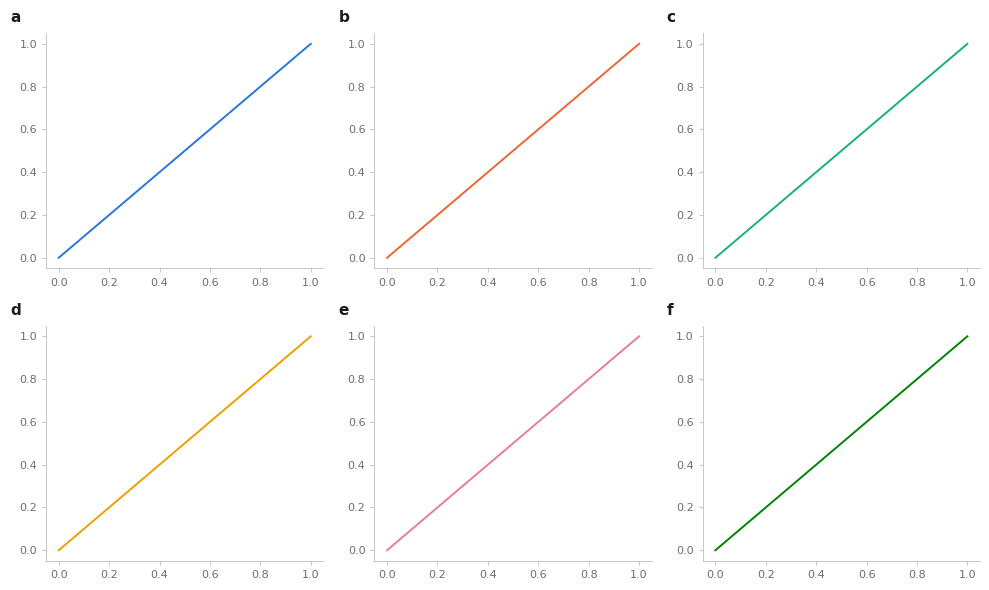

Here is the Python script that generated this plot:
"""Shared Nature-journal-style rcParams and validated colorblind-safe
palette for both figure-generation modules (figures.py, landmark_figures.py).

Palette values come from the project's `dataviz` skill's validated default
palette -- computed and checked for CVD-safety (Machado-Oliveira-Fernandes
2009 simulation), not eyeballed. Categorical hues are assigned in this fixed
order to a small set of genuine *identities* (model variant, threshold,
quarter) and never reordered per-chart or reused for a magnitude/count axis
(e.g. 30 teams, 5 seasons) -- those get one sequential hue instead.
"""

import matplotlib
import matplotlib.pyplot as plt
from matplotlib.colors import LinearSegmentedColormap

# Fixed order, never cycled: identity 1 always reads as CAT_COLORS[0], etc.
CAT_COLORS = [
    "#2a78d6",  # 1 blue
    "#eb6834",  # 2 orange
    "#1baf7a",  # 3 aqua
    "#eda100",  # 4 yellow
    "#e87ba4",  # 5 magenta
    "#008300",  # 6 green
    "#4a3aa7",  # 7 violet
    "#e34948",  # 8 red
]

# Sequential (magnitude, light -> dark). For an ordinal ramp (discrete
# ordered marks) the lightest usable step is 250, not 100 -- see the
# dataviz skill's palette reference.
SEQ_BLUE = {
    100: "#cde2fb",
    150: "#b7d3f6",
    200: "#9ec5f4",
    250: "#86b6ef",
    300: "#6da7ec",
    350: "#5598e7",
    400: "#3987e5",
    450: "#2a78d6",
    500: "#256abf",
    550: "#1c5cab",
    600: "#184f95",
    650: "#104281",
    700: "#0d366b",
}

# Diverging (polarity): blue <-> neutral gray <-> red, equal steps per arm.
# Not seaborn/matplotlib's 'coolwarm' -- a distinct, validated pair.
DIVERGING = LinearSegmentedColormap.from_list(
    "choke_diverging", ["#2a78d6", "#f0efec", "#e34948"]
)

# A separate, reserved scale -- never reused for series/variant identity.
STATUS_COLORS = {
    "good": "#0ca30c",
    "warning": "#fab219",
    "serious": "#ec835a",
    "critical": "#d03b3b",
}

# Ink hierarchy. Text wears text tokens, never a series color -- a colored mark
# beside a label carries the identity, the label itself stays neutral. Three
# levels so a reader's eye lands on titles first and tick numbers last.
INK = {
    "primary": "#1a1a1a",  # titles, panel letters
    "secondary": "#3d3d3d",  # axis labels, legend text
    "muted": "#6e6e6e",  # tick labels, footnotes, reference lines
}

# Chrome: one shade off the surface, solid hairlines (a dashed grid reads as a
# threshold or projection when it is only a grid -- see the dataviz skill's
# anti-pattern list).
SURFACE = "#ffffff"
GRID_COLOR = "#e6e6e6"
AXIS_COLOR = "#bdbdbd"


def apply_style():
    """Nature-journal rcParams: sans-serif, minimal chrome, no gridlines by
    default, consistent type scale. Call as the FIRST line of any
    generate_all_*_figures() entrypoint -- in particular, before any
    sns.set_theme() call, which would otherwise silently override this.
    """
    matplotlib.rcParams.update(
        {
            "font.family": "sans-serif",
            "font.sans-serif": ["Arial", "Helvetica", "DejaVu Sans"],
            "axes.spines.top": False,
            "axes.spines.right": False,
            "axes.spines.left": True,
            "axes.spines.bottom": True,
            "axes.linewidth": 0.6,
            "axes.edgecolor": AXIS_COLOR,
            "axes.grid": False,
            "axes.axisbelow": True,
            "axes.titlesize": 10,
            "axes.titleweight": "bold",
            "axes.titlecolor": INK["primary"],
            "axes.titlepad": 8,
            "axes.labelsize": 9,
            "axes.labelcolor": INK["secondary"],
            "axes.labelpad": 5,
            "text.color": INK["primary"],
            "xtick.labelsize": 8,
            "ytick.labelsize": 8,
            "xtick.color": AXIS_COLOR,
            "ytick.color": AXIS_COLOR,
            "xtick.labelcolor": INK["muted"],
            "ytick.labelcolor": INK["muted"],
            "xtick.major.size": 3,
            "ytick.major.size": 3,
            "xtick.major.width": 0.6,
            "ytick.major.width": 0.6,
            "grid.color": GRID_COLOR,
            "grid.linewidth": 0.6,
            "grid.linestyle": "-",
            "legend.fontsize": 8,
            "legend.frameon": False,
            "legend.labelcolor": INK["secondary"],
            "legend.handletextpad": 0.5,
            "legend.columnspacing": 1.4,
            "figure.titlesize": 12,
            "figure.titleweight": "bold",
            "figure.facecolor": SURFACE,
            "savefig.facecolor": SURFACE,
            "lines.linewidth": 1.4,
            "lines.markersize": 5,
            "patch.linewidth": 0,
            "errorbar.capsize": 0,
            "savefig.dpi": 300,
            "figure.dpi": 100,
        }
    )


def panel_label(ax, letter, **kwargs):
    """Bold panel letter (a, b, c...) just outside the axes' upper-left
    corner -- the Nature multi-panel-figure convention. Returns the artist
    so callers/tests can inspect it.

    The offset is in *points*, not axes fractions: an axes-fraction offset
    scales with the panel, so the same (-0.12, 1.08) that sits snugly beside
    a tall narrow panel drifts far off a wide short one. A fixed point
    offset puts every letter the same physical distance from its corner,
    which is what makes a multi-panel sheet read as one grid.
    """
    defaults = dict(
        fontsize=11, fontweight="bold", color=INK["primary"], va="baseline", ha="left"
    )
    defaults.update(kwargs)
    return ax.annotate(
        letter,
        xy=(0, 1),
        xycoords="axes fraction",
        xytext=(-26, 8),
        textcoords="offset points",
        **defaults,
    )


def recessive_grid(ax, axis="y"):
    """Turn on a hairline grid one shade off the surface, behind the data.

    Global `axes.grid` stays False (a scatter or forest plot is cleaner
    without one); charts whose job is magnitude comparison opt in here.
    """
    ax.set_axisbelow(True)
    ax.grid(True, axis=axis, color=GRID_COLOR, linewidth=0.6, linestyle="-")
    return ax


def row_bands(ax, n_rows, min_rows=5):
    """Very light alternating bands, one per row, on a horizontal chart
    (forest, dot plot, dumbbell). On a 30-row forest the eye has to travel a
    long way from a y-tick label to its mark; banding keeps the row together
    without adding a gridline per row.

    Below `min_rows` the bands stop helping and start reading as a filled
    region: on a two-row panel a single band covers half of it. Callers whose
    panels are wide and short can lower the threshold -- a band there still
    reads as a stripe -- but they must say so explicitly.
    """
    if n_rows < min_rows:
        return
    for i in range(0, n_rows, 2):
        ax.axhspan(
            i - 0.5, i + 0.5, color=GRID_COLOR, alpha=0.45, zorder=0, linewidth=0
        )


def zero_rule(ax):
    """A vertical rule at x=0, darker than the grid. On a forest or a signed
    difference chart, whether a mark or interval crosses zero is a real
    reference the reader is looking for -- not chrome.
    """
    return ax.axvline(0, color=INK["muted"], linewidth=0.8, zorder=1)


def label_values(ax, positions, values, fmt="{:.0f}", orient="v", pad=3, **kwargs):
    """Direct-label a *selected* set of marks (never every point -- a number
    on every mark is chaos and goes unread). Labels wear the muted ink
    token, not the mark's color.

    `orient='v'` places labels above the mark (bars, columns); `'h'` places
    them to the right (horizontal bars, dot plots).
    """
    defaults = dict(fontsize=7, color=INK["muted"])
    defaults.update(kwargs)
    offset = (0, pad) if orient == "v" else (pad, 0)
    align = (
        dict(ha="center", va="bottom")
        if orient == "v"
        else dict(ha="left", va="center")
    )
    out = []
    for pos, value in zip(positions, values, strict=True):
        xy = (pos, value) if orient == "v" else (value, pos)
        out.append(
            ax.annotate(
                fmt.format(value),
                xy=xy,
                xytext=offset,
                textcoords="offset points",
                **align,
                **defaults,
            )
        )
    return out


def footnote(fig, text):
    """A caption line under the whole figure. Uses supxlabel so constrained
    layout reserves room for it -- a raw fig.text at a hand-tuned negative y
    is what detaches from the panels when the figure is resized.
    """
    return fig.supxlabel(text, fontsize=7, color=INK["muted"], style="italic")


if __name__ == "__main__":
    # Throwaway validation render (not committed): sanity-check panel-label
    # placement and font rendering before wiring this into real figures.
    apply_style()
    fig, axes = plt.subplots(2, 3, figsize=(10, 6))
    for i, ax in enumerate(axes.flat):
        ax.plot([0, 1], [0, 1], color=CAT_COLORS[i % len(CAT_COLORS)])
        panel_label(ax, chr(ord("a") + i))
    plt.tight_layout()
    plt.savefig("_style_validation.png", bbox_inches="tight")
    print("Wrote _style_validation.png -- inspect, then delete.")
